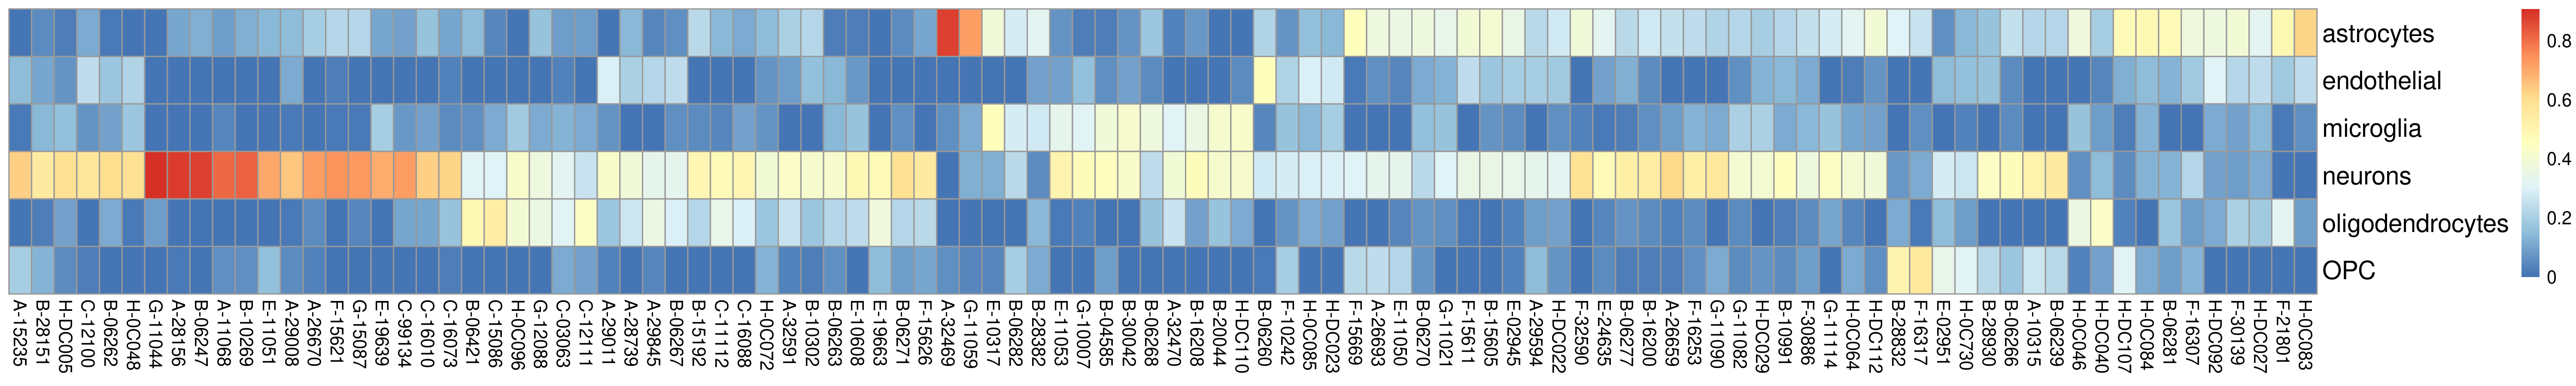

The data file committed next to this chart (first rows):
celltype	A-15235	B-28151	H-DC005	C-12100	B-06262	H-0C048	G-11044	A-28156	B-06247	A-11068	B-10269	E-11051	A-29008	A-26670	F-15621	G-15087	E-19639	C-99134	C-16010	C-16073	B-06421	C-15086	H-0C096
astrocytes	0	0.04875	0.02698	0.111	0.01423	0	0	0.1068	0.1226	0.08463	0.1206	0.138	0.1533	0.1946	0.2252	0.2182	0.1023	0.09569	0.1695	0.1012	0.1511	0.04458	0
endothelial	0.1526	0.107	0.06593	0.2371	0.1789	0.2135	0	0	0	0	0	0	0.1174	0	0.02136	0	0	0	0	0.03146	0	0	0
microglia	0.01667	0.1385	0.1574	0.06977	0.09896	0.178	0.005	0	0	0.04467	0	0	0.01749	0	0.015	0.01773	0.1996	0.08165	0.09627	0.05326	0.05551	0.1114	0.1855
neurons	0.6315	0.5522	0.5972	0.5633	0.599	0.5985	0.9074	0.8807	0.8774	0.8102	0.8186	0.7018	0.6476	0.7208	0.7384	0.7265	0.6981	0.7191	0.6323	0.6261	0.3098	0.3083	0.4176
oligodendrocytes	0	0.02585	0.0985	0	0.1089	0.009997	0.08755	0	0	0	0	0	0.01665	0.04975	0	0.03762	0	0.1036	0.102	0.1682	0.4835	0.5356	0.3968
OPC	0.1992	0.1277	0.05405	0.01893	0	0	0	0.01258	0	0.0605	0.06084	0.1601	0.04757	0.03486	0	0	0	0	0	0.01971	0	0	0
